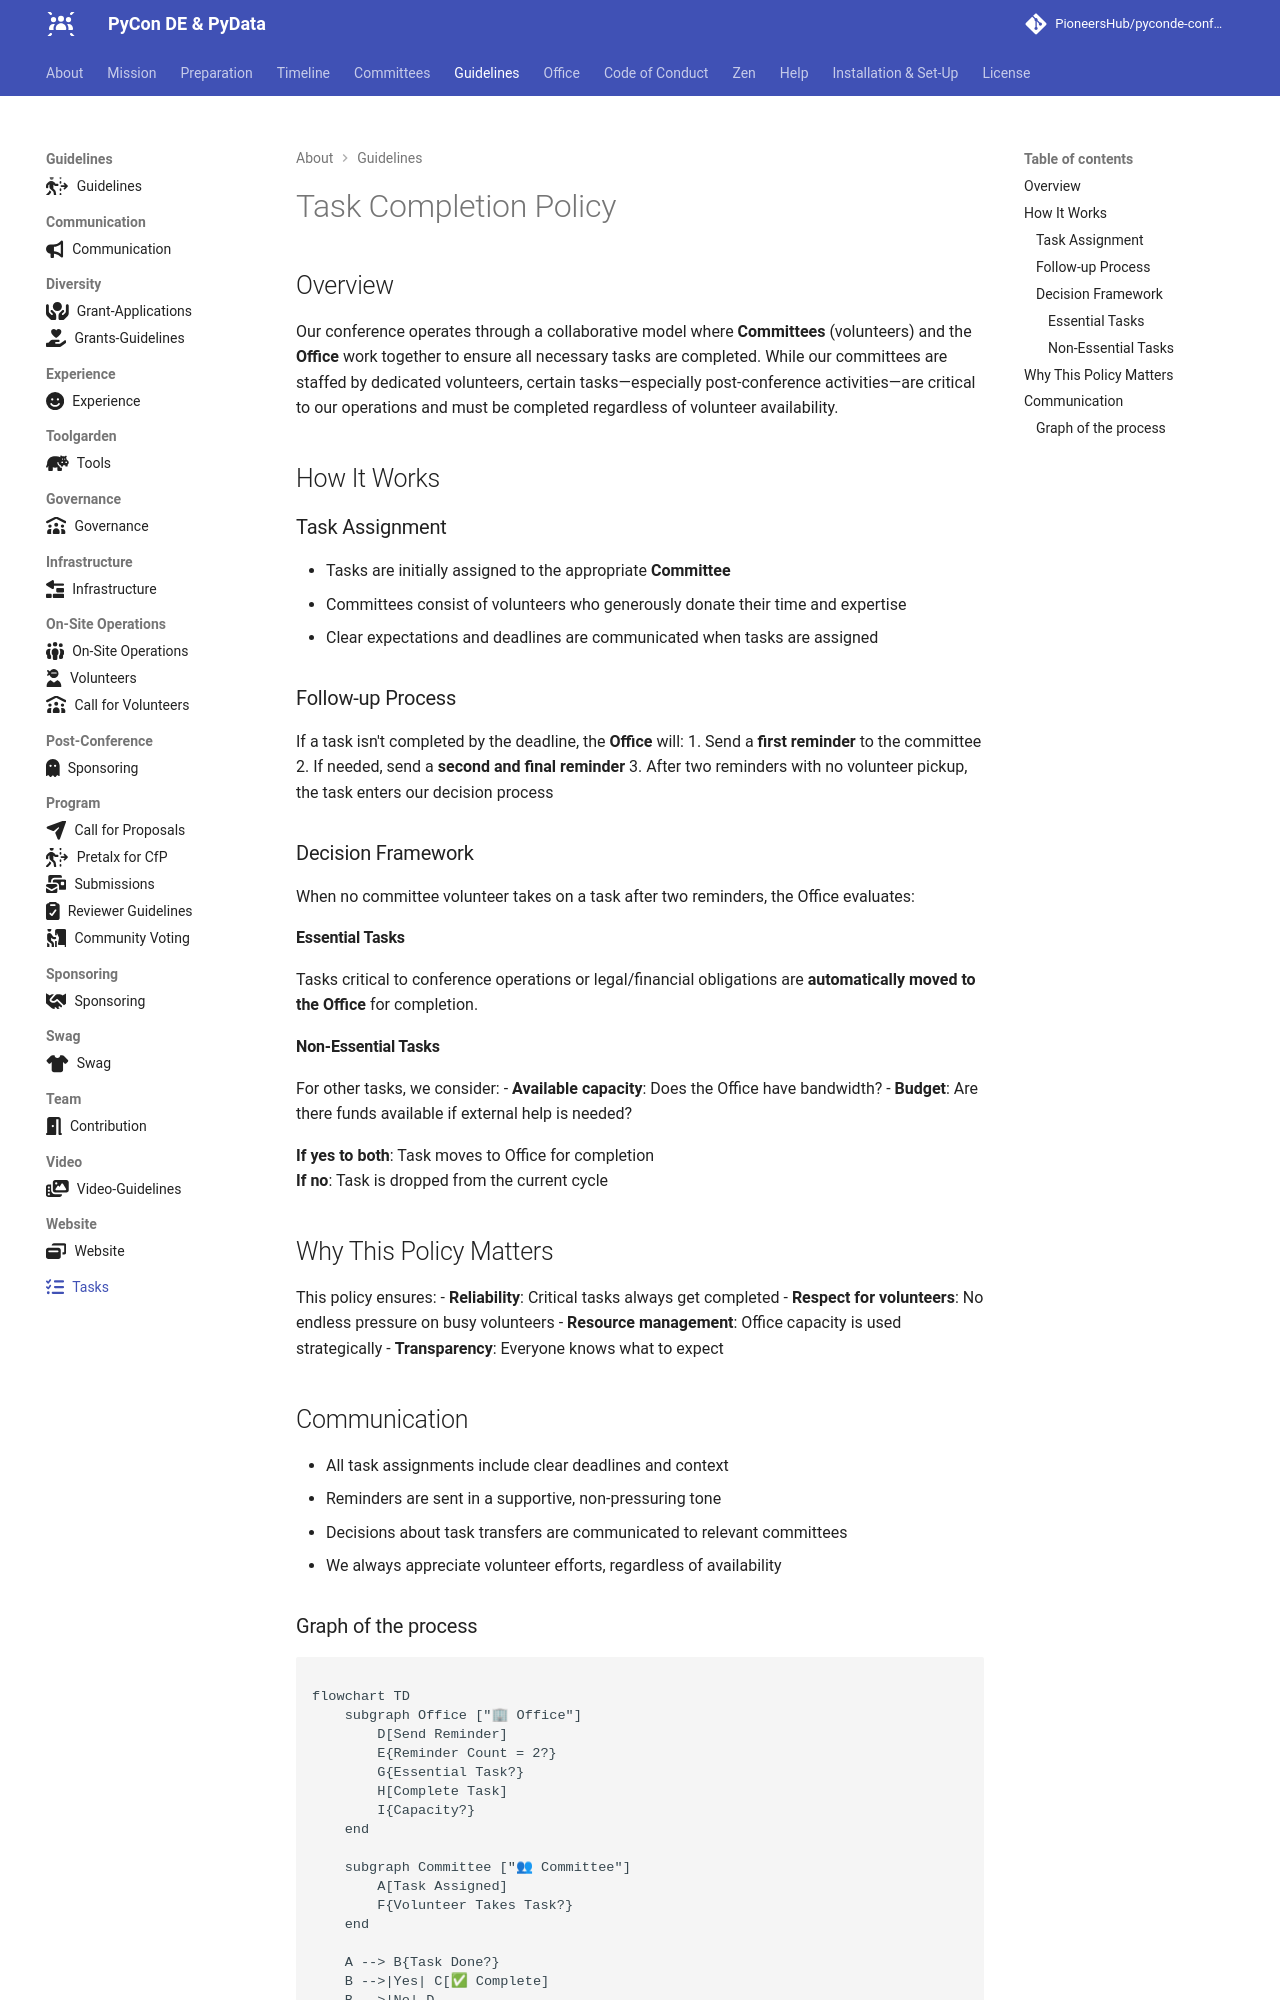

repository: PioneersHub/pyconde-conference · page: guidelines/tasks/index.html · generator: mkdocs

---
title: Task Completion Policy 
icon: fontawesome/solid/list-check
---
# Task Completion Policy

## Overview

Our conference operates through a collaborative model where **Committees** (volunteers) and the **Office** work together to ensure all necessary tasks are completed. While our committees are staffed by dedicated volunteers, certain tasks—especially post-conference activities—are critical to our operations and must be completed regardless of volunteer availability.

## How It Works

### Task Assignment
- Tasks are initially assigned to the appropriate **Committee**
- Committees consist of volunteers who generously donate their time and expertise
- Clear expectations and deadlines are communicated when tasks are assigned

### Follow-up Process
If a task isn't completed by the deadline, the **Office** will:
1. Send a **first reminder** to the committee
2. If needed, send a **second and final reminder**
3. After two reminders with no volunteer pickup, the task enters our decision process

### Decision Framework
When no committee volunteer takes on a task after two reminders, the Office evaluates:

#### Essential Tasks
Tasks critical to conference operations or legal/financial obligations are **automatically moved to the Office** for completion.

#### Non-Essential Tasks
For other tasks, we consider:
- **Available capacity**: Does the Office have bandwidth?
- **Budget**: Are there funds available if external help is needed?

**If yes to both**: Task moves to Office for completion  
**If no**: Task is dropped from the current cycle

## Why This Policy Matters

This policy ensures:
- **Reliability**: Critical tasks always get completed
- **Respect for volunteers**: No endless pressure on busy volunteers
- **Resource management**: Office capacity is used strategically
- **Transparency**: Everyone knows what to expect

## Communication
- All task assignments include clear deadlines and context
- Reminders are sent in a supportive, non-pressuring tone
- Decisions about task transfers are communicated to relevant committees
- We always appreciate volunteer efforts, regardless of availability
